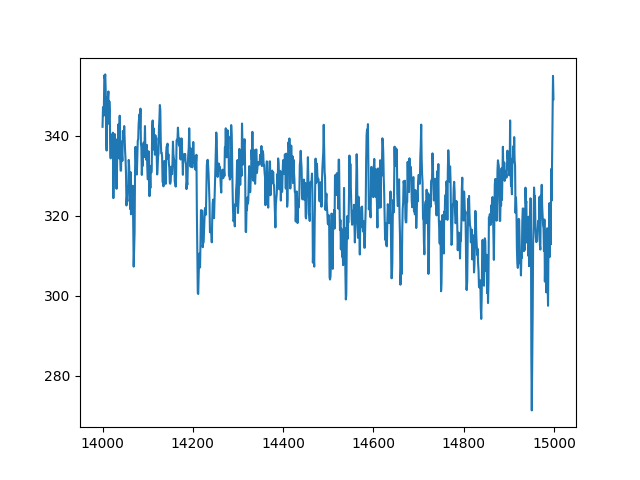

Values plotted in this chart, from the file beside it:
index, sensor35
14000, 342.3
14001, 347.2
14002, 345
14003, 347.5
14004, 355.2
14005, 354.4
14006, 355.4
14007, 351.5
14008, 339.4
14009, 336.3
14010, 345
14011, 349.8
14012, 349.8
14013, 351.2
14014, 343.1
14015, 348.7
14016, 346.4
14017, 336.1
14018, 334.4
14019, 336.9
14020, 335
14021, 340.4
14022, 337.7
14023, 340.8
14024, 324.4
14025, 333.1
14026, 339.6
14027, 340.5
14028, 338.2
14029, 337.5
14030, 329.8
14031, 326.8
14032, 331.5
14033, 339.3
14034, 336.2
14035, 342.9
14036, 339.6
14037, 334.4
14038, 345.1
14039, 334.8
14040, 331.3
14041, 331.3
14042, 338.6
14043, 335.4
14044, 333.8
14045, 341.3
14046, 340.2
14047, 339.1
14048, 342.5
14049, 339.1
14050, 336.1
14051, 334
14052, 330.4
14053, 322.6
14054, 324.5
14055, 323.6
14056, 327.4
14057, 326.8
14058, 334
14059, 332.4
... 940 more rows
